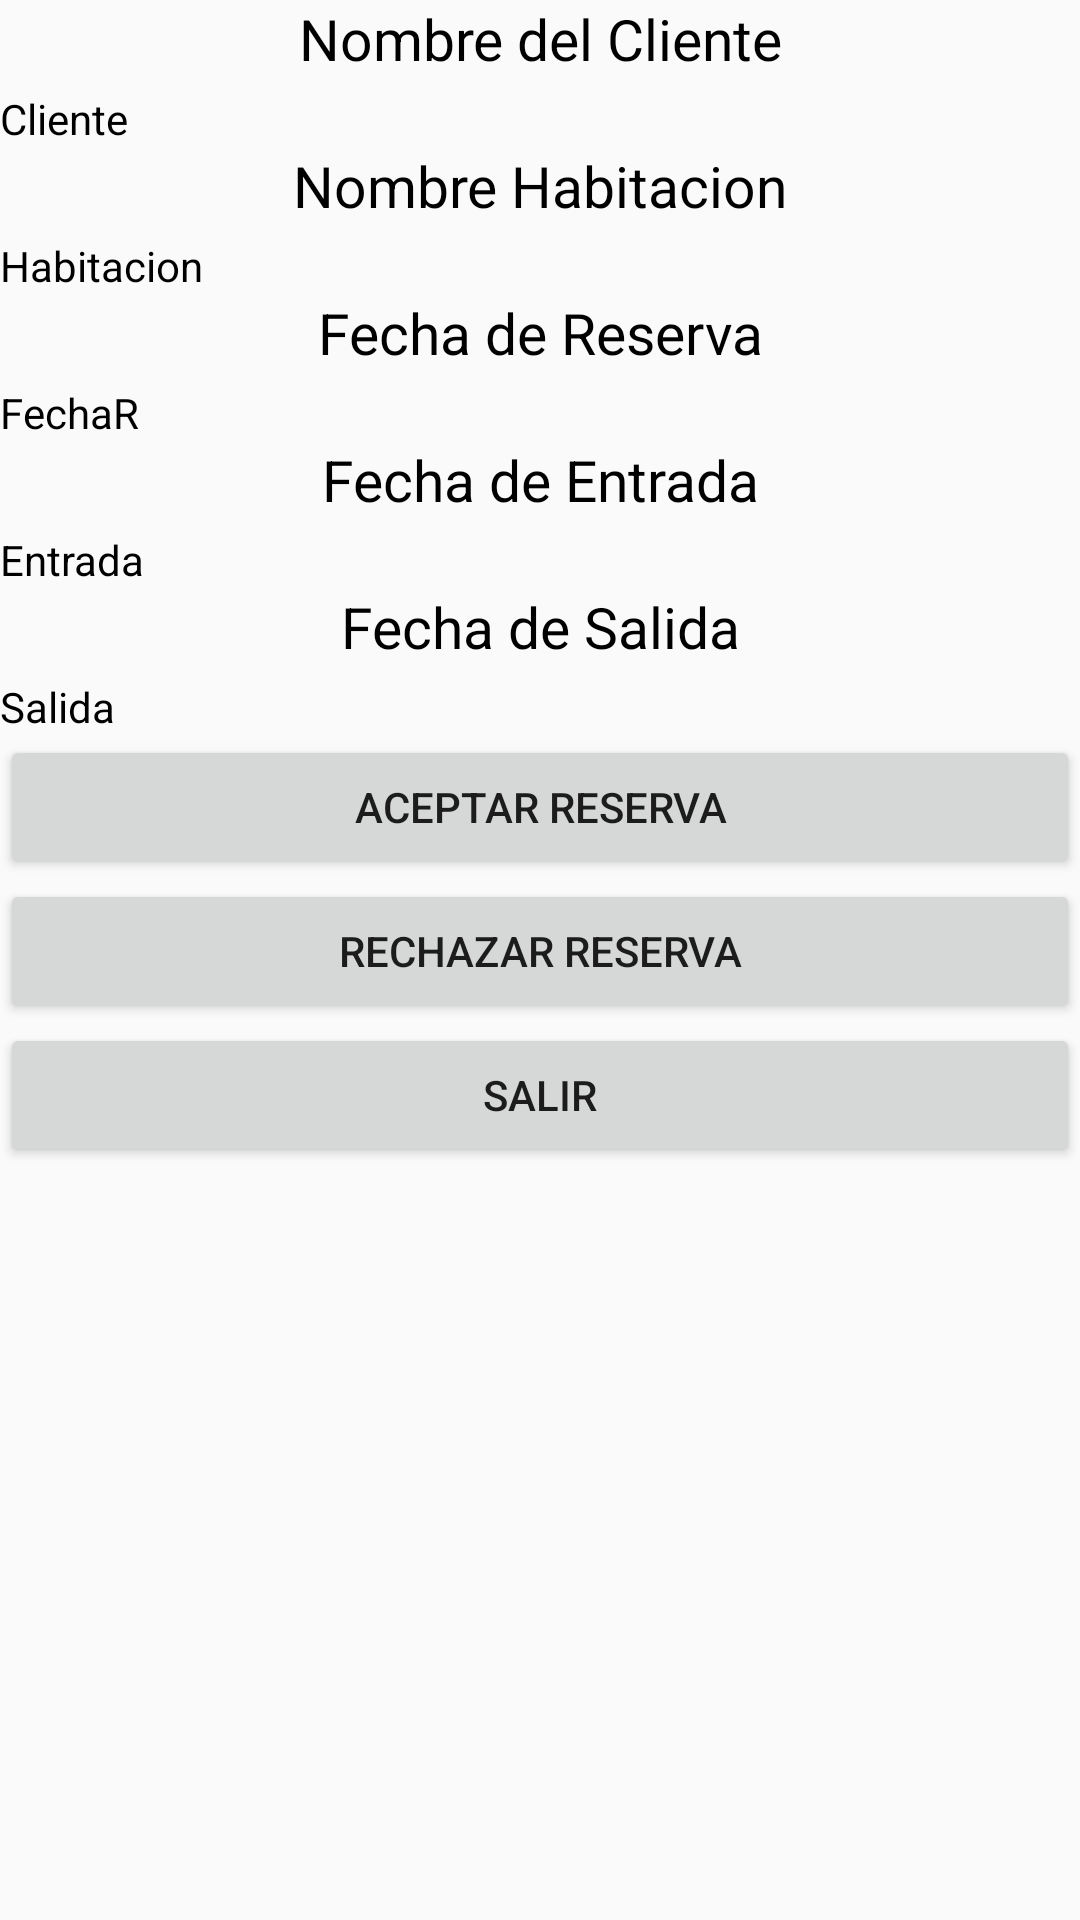

Write the Android layout XML for this screen, with the resource values it uses.
<!-- AndroidManifest.xml: application theme Theme.AppCompat.Light.NoActionBar -->
<!-- res/layout/fragment_admin_ver_reserva.xml -->
<?xml version="1.0" encoding="utf-8"?>
<FrameLayout xmlns:android="http://schemas.android.com/apk/res/android"
    xmlns:tools="http://schemas.android.com/tools"
    android:layout_width="match_parent"
    android:layout_height="match_parent"
    tools:context=".AdminVerReserva">

    <RelativeLayout
        android:layout_width="match_parent"
        android:layout_height="wrap_content">

        <LinearLayout
            android:layout_width="match_parent"
            android:layout_height="wrap_content"
            android:gravity="center"
            android:orientation="vertical">

            <LinearLayout
                android:layout_width="match_parent"
                android:layout_height="30dp"
                android:orientation="horizontal">

                <TextView
                    android:id="@+id/info_clinom"
                    android:layout_width="match_parent"
                    android:layout_height="30dp"
                    android:text="@string/info_clinom"
                    android:textColor="@color/colorHint"
                    android:textSize="19dp"
                    android:textAlignment="center"/>
            </LinearLayout>

            <TextView
                android:id="@+id/nombredelcliente"
                android:layout_width="match_parent"
                android:layout_height="wrap_content"
                android:text="@string/nombredelcliente"
                android:textColor="@color/colorHint"/>

            <LinearLayout
                android:layout_width="match_parent"
                android:layout_height="30dp"
                android:orientation="horizontal"
                android:gravity="center"
                >

                <TextView
                    android:id="@+id/info_habinom"
                    android:layout_width="wrap_content"
                    android:layout_height="30dp"
                    android:layout_weight="1"
                    android:text="@string/info_habinom"
                    android:textColor="@color/colorHint"
                    android:textAlignment="center"
                    android:textSize="19dp"/>
            </LinearLayout>

            <TextView
                android:id="@+id/nombredehabitacion"
                android:layout_width="match_parent"
                android:layout_height="wrap_content"
                android:text="@string/nombredehabitacion"
                android:textColor="@color/colorHint"/>

            <LinearLayout
                android:layout_width="match_parent"
                android:layout_height="30dp"
                android:orientation="horizontal">

                <TextView
                    android:id="@+id/info_fecha"
                    android:layout_width="wrap_content"
                    android:layout_height="30dp"
                    android:layout_weight="1"
                    android:text="@string/info_fecha"
                    android:textColor="@color/colorHint"
                    android:textAlignment="center"
                    android:textSize="19dp"/>
            </LinearLayout>

            <TextView
                android:id="@+id/fechadereserva"
                android:layout_width="match_parent"
                android:layout_height="wrap_content"
                android:text="@string/fechadereserva"
                android:textColor="@color/colorHint"/>

            <LinearLayout
                android:layout_width="match_parent"
                android:layout_height="30dp"
                android:orientation="horizontal">

                <TextView
                    android:id="@+id/info_fechaentrada"
                    android:layout_width="wrap_content"
                    android:layout_height="30dp"
                    android:layout_weight="1"
                    android:text="@string/info_fechaentrada"
                    android:textAlignment="center"
                    android:textColor="@color/colorHint"
                    android:textSize="19dp"/>
            </LinearLayout>

            <TextView
                android:id="@+id/fechadeentrada"
                android:layout_width="match_parent"
                android:layout_height="wrap_content"
                android:text="@string/fechadeentrada"
                android:textColor="@color/colorHint"/>

            <LinearLayout
                android:layout_width="match_parent"
                android:layout_height="30dp"
                android:orientation="horizontal">

                <TextView
                    android:id="@+id/info_fechasalida"
                    android:layout_width="wrap_content"
                    android:layout_height="30dp"
                    android:layout_weight="1"
                    android:text="@string/info_fechasalida"
                    android:textAlignment="center"
                    android:textColor="@color/colorHint"
                    android:textSize="19dp"/>
            </LinearLayout>

            <TextView
                android:id="@+id/fechadesalida"
                android:layout_width="match_parent"
                android:layout_height="wrap_content"
                android:text="@string/fechadesalida"
                android:textColor="@color/colorHint"/>

            <Button
                android:id="@+id/pasaraceptado"
                android:layout_width="match_parent"
                android:layout_height="wrap_content"
                android:text="@string/pasaraceptado" />

            <Button
                android:id="@+id/pasarechazado"
                android:layout_width="match_parent"
                android:layout_height="wrap_content"
                android:text="@string/pasarechazado" />

            <Button
                android:id="@+id/salir_adminreserva"
                android:layout_width="match_parent"
                android:layout_height="wrap_content"
                android:text="@string/salir_adminreserva" />

        </LinearLayout>

    </RelativeLayout>

</FrameLayout>
<!-- resources referenced by this layout -->
<resources>
  <color name="colorHint">#000000</color>
  <string name="fechadeentrada">Entrada</string>
  <string name="fechadereserva">FechaR</string>
  <string name="fechadesalida">Salida</string>
  <string name="info_clinom">Nombre del Cliente</string>
  <string name="info_fecha">Fecha de Reserva</string>
  <string name="info_fechaentrada">Fecha de Entrada</string>
  <string name="info_fechasalida">Fecha de Salida</string>
  <string name="info_habinom">Nombre Habitacion</string>
  <string name="nombredehabitacion">Habitacion</string>
  <string name="nombredelcliente">Cliente</string>
  <string name="pasaraceptado">Aceptar Reserva</string>
  <string name="pasarechazado">Rechazar Reserva</string>
  <string name="salir_adminreserva">Salir</string>
</resources>
